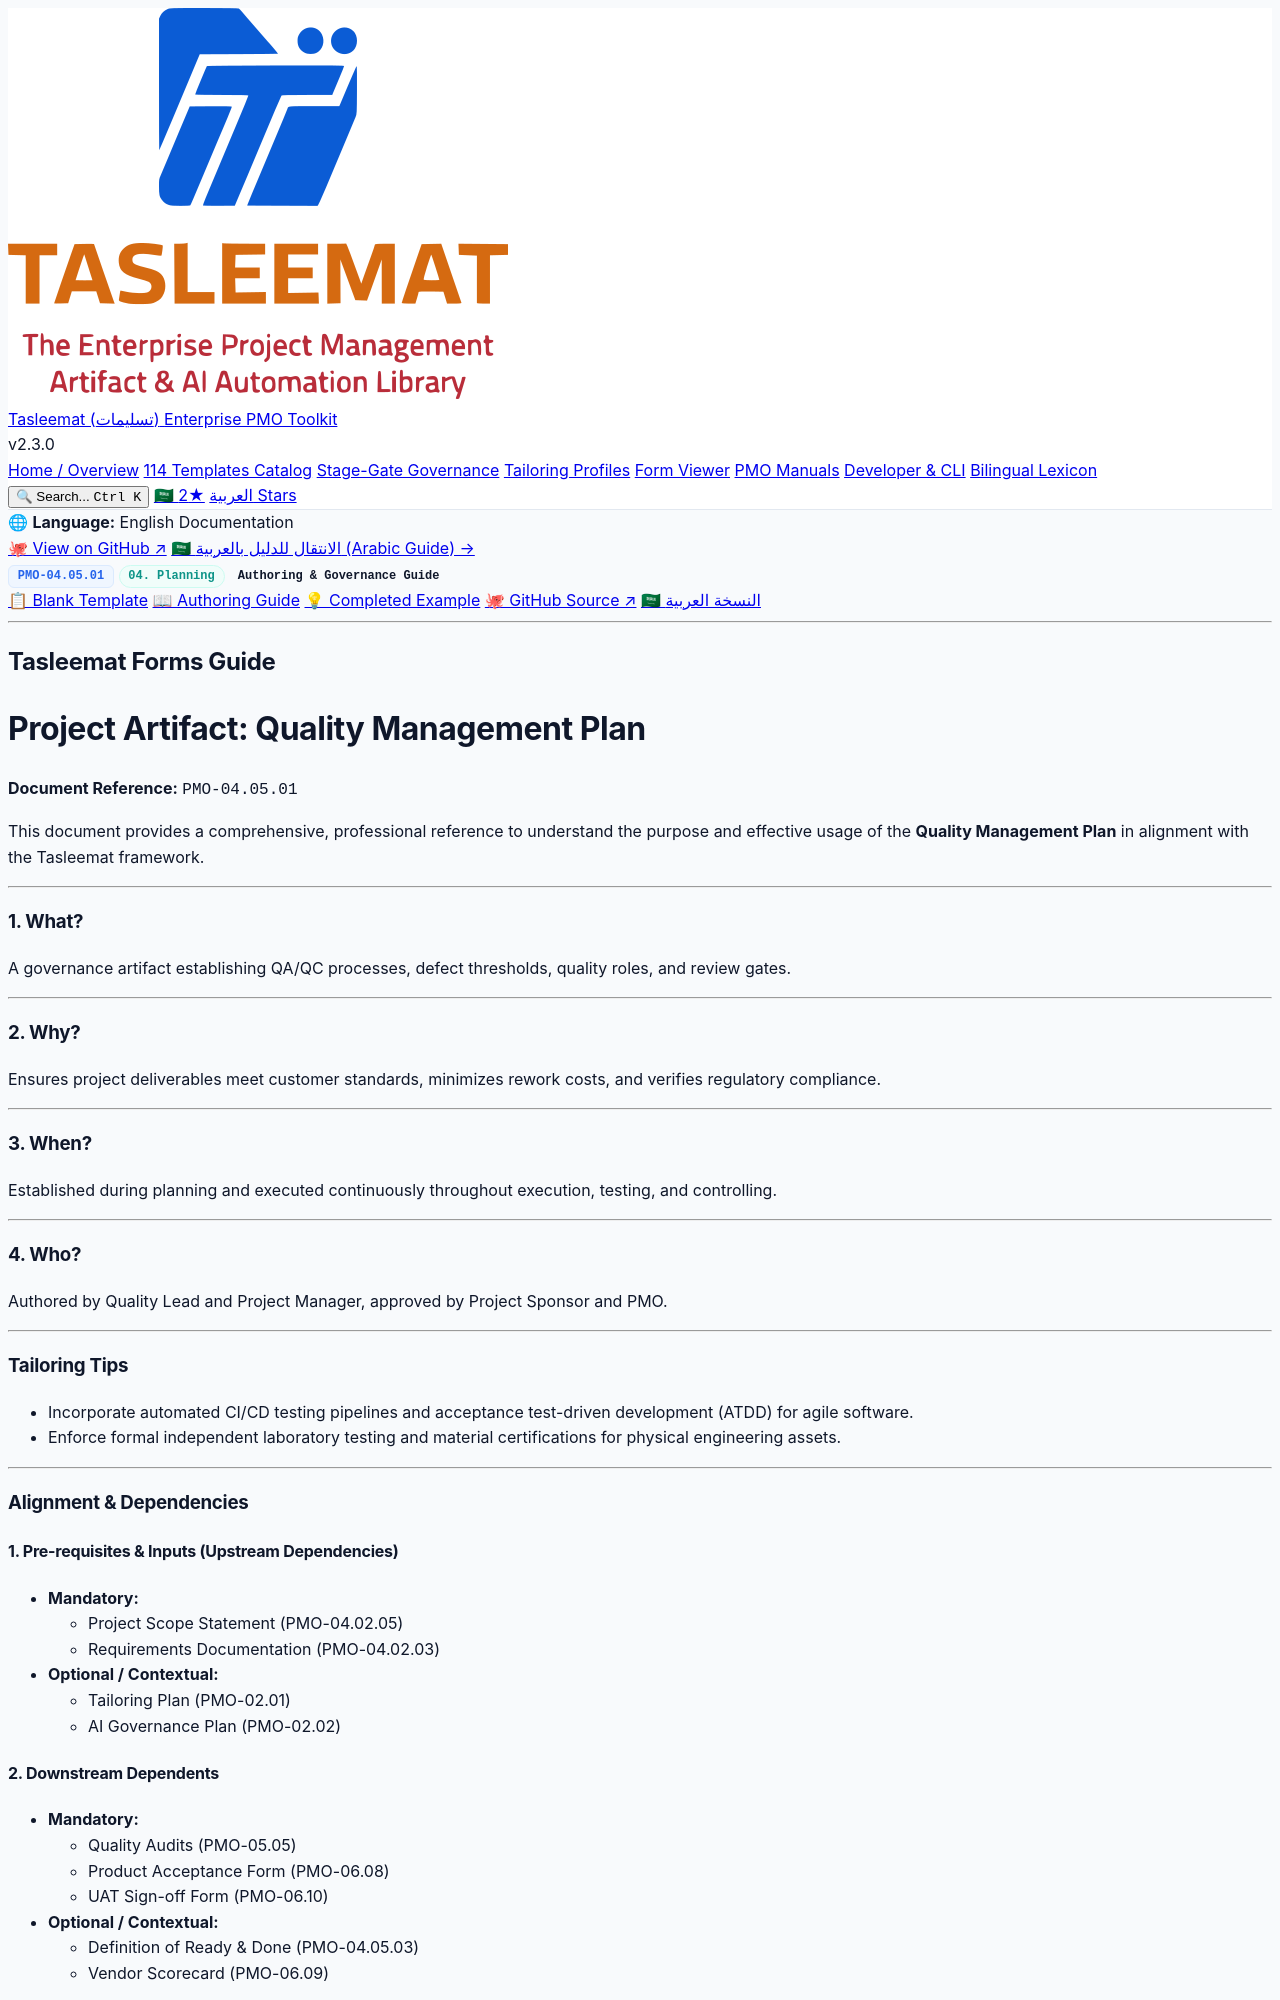

repository: fakhruldeen/Tasleemat · page: guides/en/04_Planning/05_Quality/04_05_01_Quality_Management_Plan_Guide.html · generator: jekyll

<div class="lang-switch-bar">
  <span class="lang-switch-label">🌐 <strong>Language:</strong> English Documentation</span>
  <div class="lang-switch-actions">
    <a class="lang-switch-btn github-btn" href="https://github.com/fakhruldeen/Tasleemat/blob/main/forms/en/04_Planning/05_Quality/01_Quality_Management_Plan/04_05_01_Quality_Management_Plan_Guide.md" target="_blank" rel="noopener noreferrer">🐙 View on GitHub ↗</a>
    <a class="lang-switch-btn" href="../../../ar/04_التخطيط/05_الجودة/04_05_01_خطة_إدارة_الجودة_دليل.html">🇸🇦 الانتقال للدليل بالعربية (Arabic Guide) →</a>
  </div>
</div>

<div class="deliverable-header-card">
  <div class="deliverable-badge-row">
    <span class="badge badge-code">PMO-04.05.01</span>
    <span class="badge badge-phase">04. Planning</span>
    <span class="badge badge-type">Authoring & Governance Guide</span>
  </div>
  <div class="deliverable-nav-pills">
    <a class="nav-pill" href="../../../../forms/en/04_Planning/05_Quality/04_05_01_Quality_Management_Plan_Template.html">📋 Blank Template</a>
    <a class="nav-pill active" href="#">📖 Authoring Guide</a>
    <a class="nav-pill" href="../../../../examples/en/04_Planning/05_Quality/04_05_01_Quality_Management_Plan_Example.html">💡 Completed Example</a>
    <a class="nav-pill github-pill" href="https://github.com/fakhruldeen/Tasleemat/blob/main/forms/en/04_Planning/05_Quality/01_Quality_Management_Plan/04_05_01_Quality_Management_Plan_Guide.md" target="_blank" rel="noopener noreferrer">🐙 GitHub Source ↗</a>
    <a class="nav-pill lang-pill" href="../../../ar/04_التخطيط/05_الجودة/04_05_01_خطة_إدارة_الجودة_دليل.html">🇸🇦 النسخة العربية</a>
  </div>
</div>

---

---
type: Form
lang: en
layout: default
title: Quality Management Plan
nav_order: 1
token_pointer: /_tokens/forms/en/04_Planning/05_Quality/01_Quality_Management_Plan/04_05_01_Quality_Management_Plan_Guide.npy
token_count: 772
tokenizer_model_id: tiktoken/o200k_base
created_at: '2026-10-06T16:05:28.994064+00:00'
form_id: PMO-04.05.01
status: approved
---

<div dir="ltr" style="font-family: Arial, sans-serif; line-height: 1.6;" markdown="1">

## Tasleemat Forms Guide
# Project Artifact: Quality Management Plan

**Document Reference:** `PMO-04.05.01`

This document provides a comprehensive, professional reference to understand
the purpose and effective usage of the **Quality Management Plan** in alignment with the
Tasleemat framework.

---

### 1. What?
A governance artifact establishing QA/QC processes, defect thresholds, quality roles, and review gates.

---

### 2. Why?
Ensures project deliverables meet customer standards, minimizes rework costs, and verifies regulatory compliance.

---

### 3. When?
Established during planning and executed continuously throughout execution, testing, and controlling.

---

### 4. Who?
Authored by Quality Lead and Project Manager, approved by Project Sponsor and PMO.

---

### Tailoring Tips
*   Incorporate automated CI/CD testing pipelines and acceptance test-driven development (ATDD) for agile software.
*   Enforce formal independent laboratory testing and material certifications for physical engineering assets.

---

### Alignment & Dependencies

#### 1. Pre-requisites & Inputs (Upstream Dependencies)
*   **Mandatory:**
    *   Project Scope Statement (PMO-04.02.05)
    *   Requirements Documentation (PMO-04.02.03)
*   **Optional / Contextual:**
    *   Tailoring Plan (PMO-02.01)
    *   AI Governance Plan (PMO-02.02)
